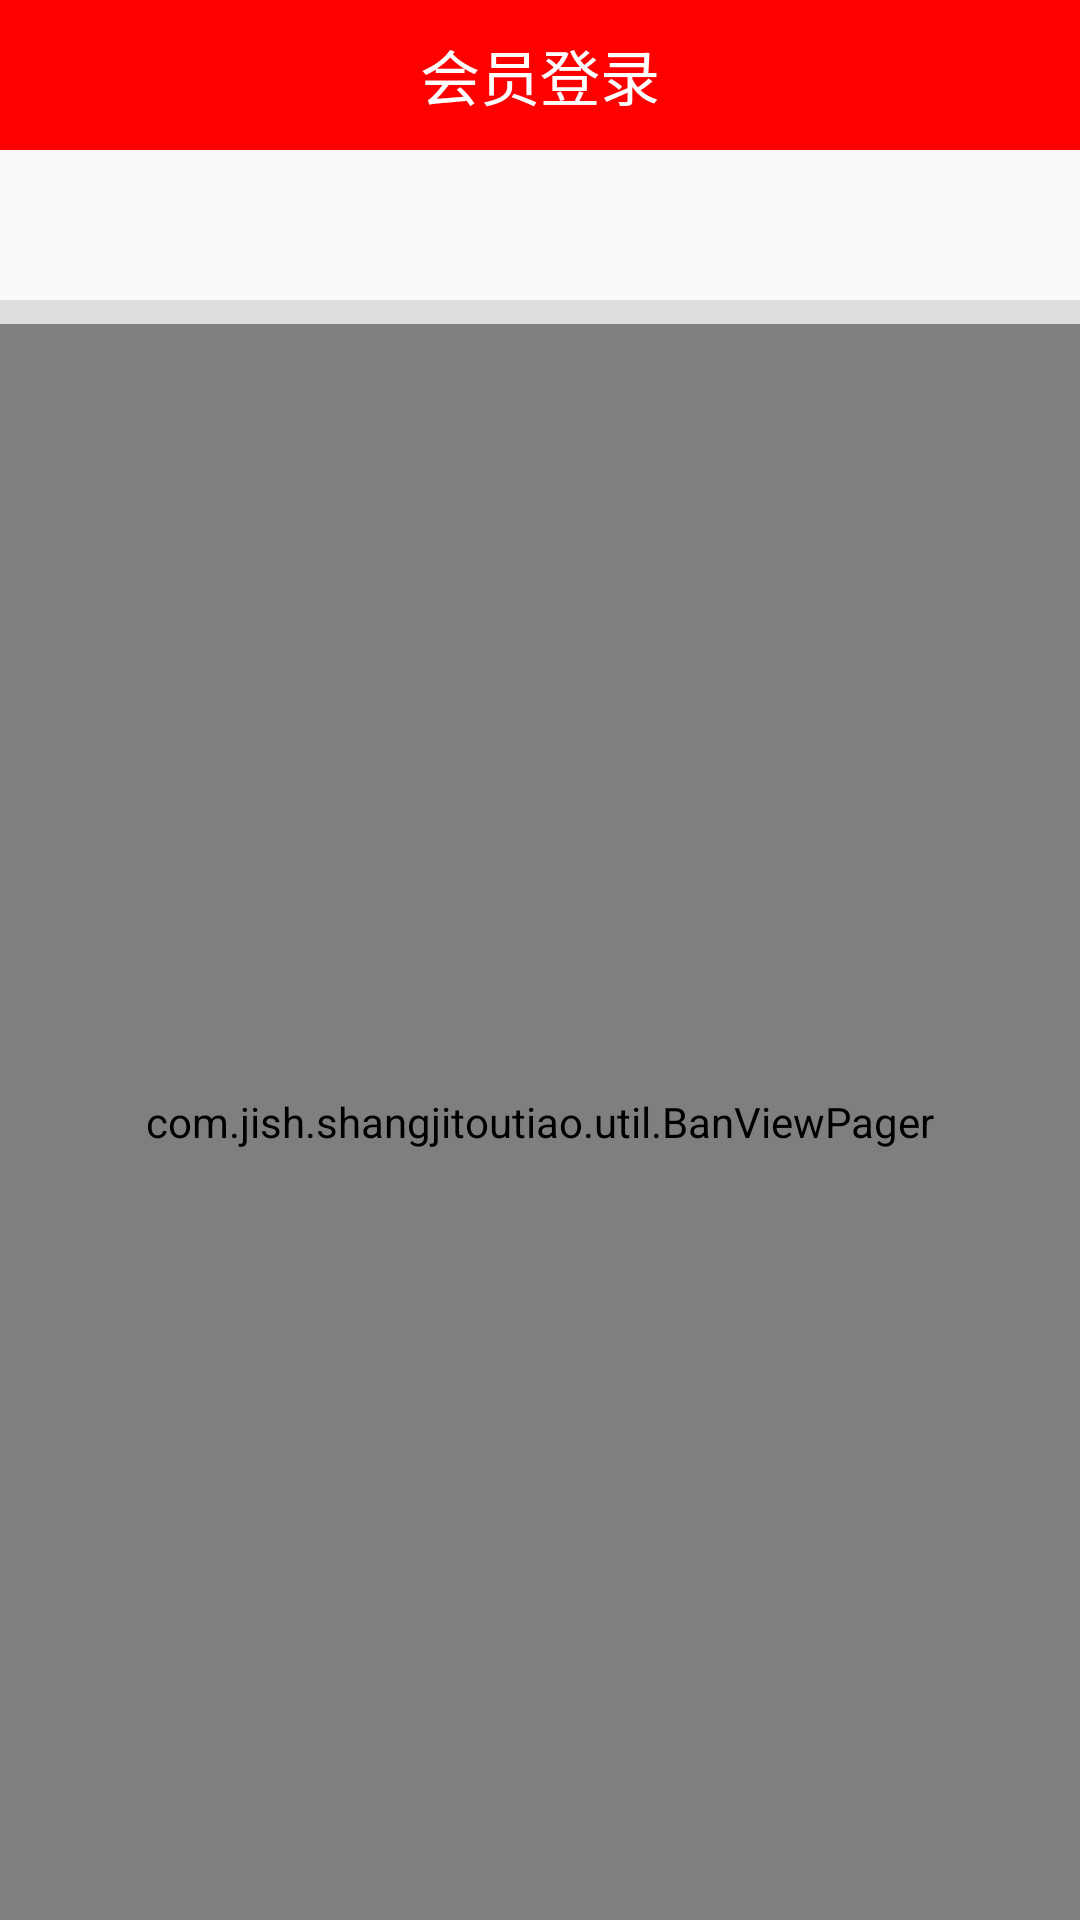

The Android layout XML behind this screen, and the referenced resources:
<!-- AndroidManifest.xml: application theme Theme -->
<!-- res/layout/activity_login.xml -->
<?xml version="1.0" encoding="utf-8"?>
<LinearLayout xmlns:android="http://schemas.android.com/apk/res/android"
    android:layout_width="match_parent"
    android:layout_height="match_parent"
    android:orientation="vertical"
    xmlns:app="http://schemas.android.com/apk/res-auto">
    <RelativeLayout
        android:layout_width="match_parent"
        android:layout_height="50dp"
        android:background="#ff0000">
        <TextView
            android:layout_width="wrap_content"
            android:layout_height="wrap_content"
            android:textSize="20sp"
            android:layout_centerInParent="true"
            android:textColor="#ffffff"
            android:text="会员登录"/>
    </RelativeLayout>
    <android.support.design.widget.TabLayout
        android:id="@+id/tablayout"
        android:layout_width="match_parent"
        android:layout_height="50dp"
        app:tabGravity="fill"
        app:tabTextAppearance="@style/TabLayoutTextStyle"
        app:tabIndicatorColor="#ff0000"
        app:tabMode="fixed"
        app:tabSelectedTextColor="#ff0000"
        app:tabTextColor="#000000">
    </android.support.design.widget.TabLayout>
    <TextView
        android:layout_width="match_parent"
        android:layout_height="8dp"
        android:background="#DDDDDD"/>
    <com.jish.shangjitoutiao.util.BanViewPager
        android:id="@+id/viewpager"
        android:layout_below="@+id/tab_layout"
        android:layout_width="match_parent"
        android:layout_height="match_parent"
        android:isScrollContainer="true">
    </com.jish.shangjitoutiao.util.BanViewPager>

</LinearLayout>
<!-- resources referenced by this layout -->
<resources>
  <style name="TabLayoutTextStyle">
      <item name="android:textSize">18sp</item>
  </style>
  <style name="Theme" parent="Theme.AppCompat.DayNight.NoActionBar">
          
          <item name="colorPrimary">@color/colorPrimary</item>
          <item name="colorPrimaryDark">@color/colorPrimaryDark</item>
          <item name="colorAccent">@color/colorAccent</item>
      </style>
  <!-- not gathered from this repository: default colours our renderer supplied (Android Studio template values) -->
  <color name="colorPrimary">#FF6200EE</color>
  <color name="colorPrimaryDark">#FF3700B3</color>
  <color name="colorAccent">#FF03DAC5</color>
</resources>
